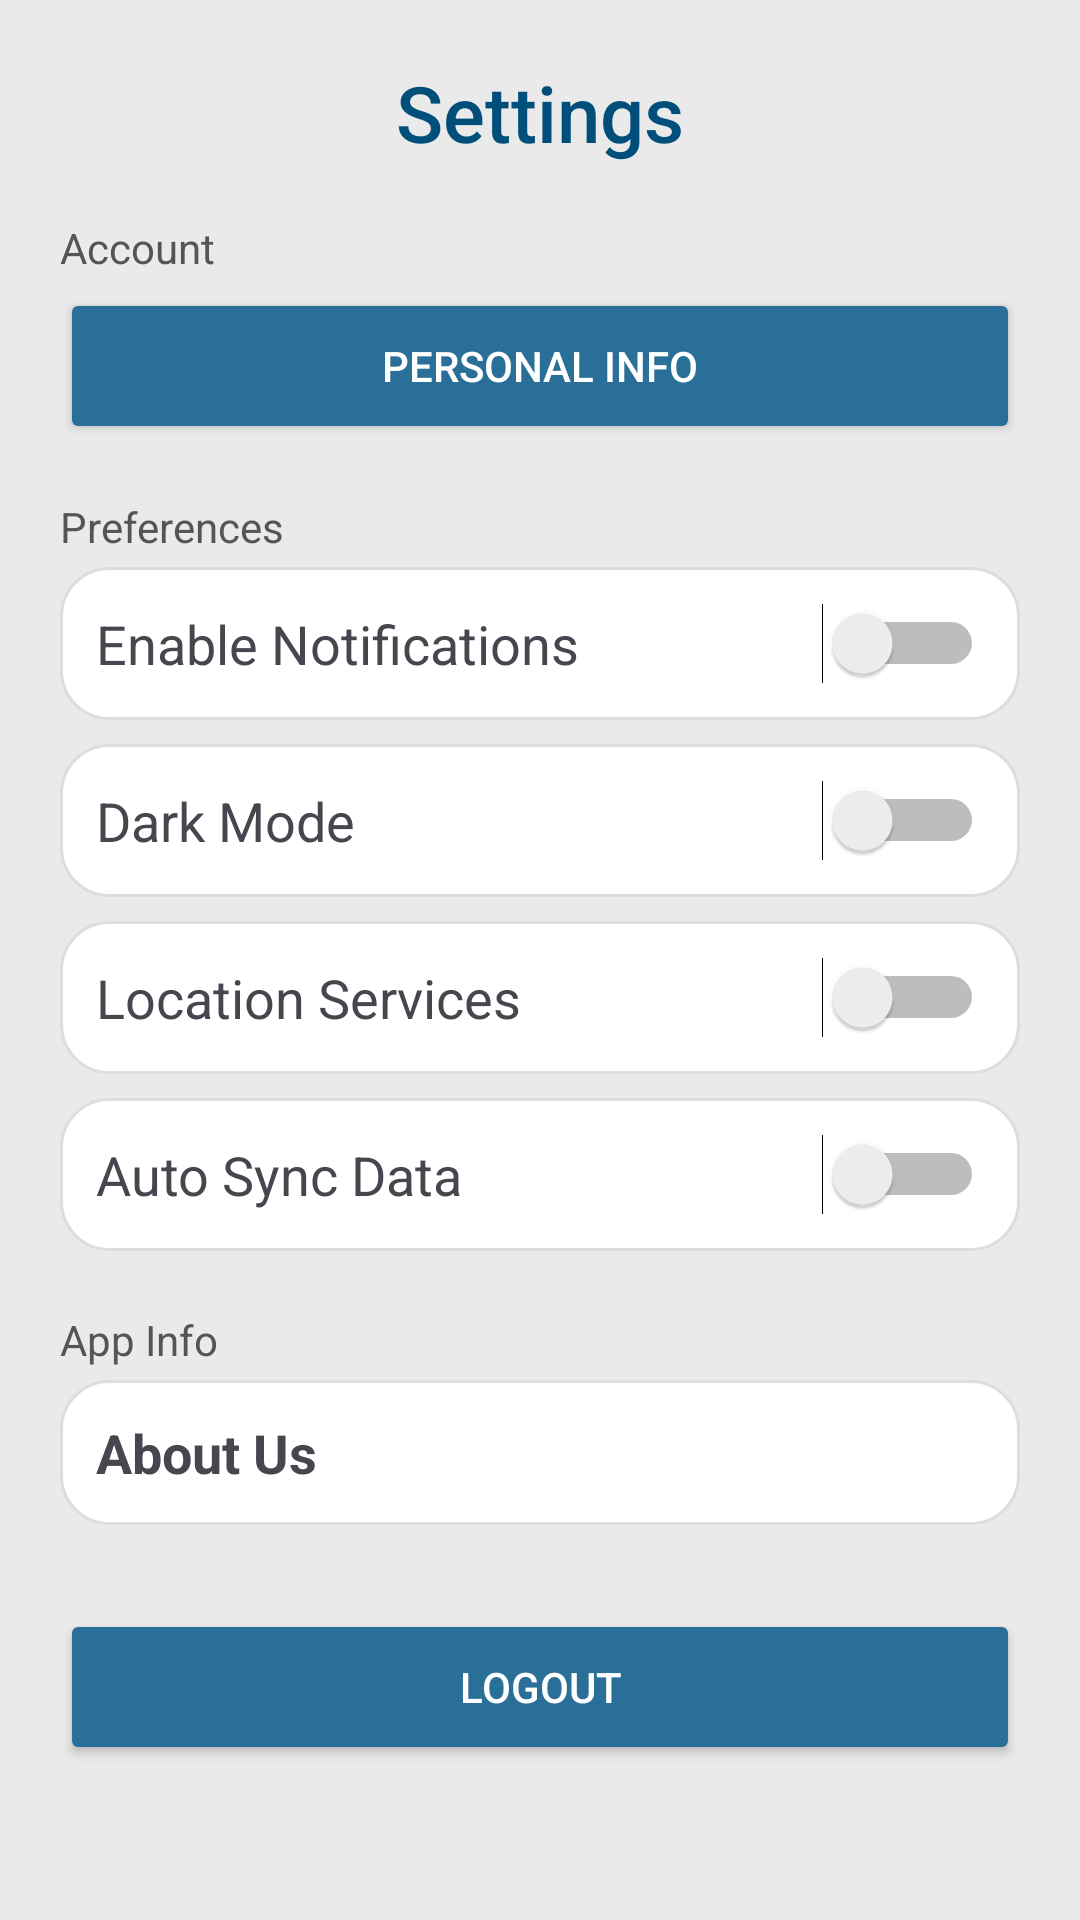

Android layout source for this screen:
<!-- AndroidManifest.xml: application theme Theme.CulturalCompass -->
<!-- res/layout/fragment_settings.xml -->
<?xml version="1.0" encoding="utf-8"?>
<androidx.constraintlayout.widget.ConstraintLayout xmlns:android="http://schemas.android.com/apk/res/android"
    xmlns:app="http://schemas.android.com/apk/res-auto"
    xmlns:tools="http://schemas.android.com/tools"
    android:layout_width="match_parent"
    android:layout_height="match_parent"
    android:background="@color/beige">

    <ScrollView
        android:layout_width="0dp"
        android:layout_height="0dp"
        android:fillViewport="true"
        app:layout_constraintTop_toTopOf="parent"
        app:layout_constraintBottom_toBottomOf="parent"
        app:layout_constraintStart_toStartOf="parent"
        app:layout_constraintEnd_toEndOf="parent">

        <LinearLayout
            android:id="@+id/settingsContainer"
            android:layout_width="match_parent"
            android:layout_height="wrap_content"
            android:gravity="center_horizontal"
            android:orientation="vertical"
            android:padding="20dp">

            
            <TextView
                android:id="@+id/tvSettingsTitle"
                android:layout_width="wrap_content"
                android:layout_height="wrap_content"
                android:layout_marginBottom="18dp"
                android:fontFamily="sans-serif-medium"
                android:text="Settings"
                android:textColor="#004E7A"
                android:textSize="26sp" />

            
            <TextView
                android:layout_width="match_parent"
                android:layout_height="wrap_content"
                android:layout_marginBottom="4dp"
                android:text="Account"
                android:textColor="#555"
                android:textSize="14sp" />

            <Button
                android:id="@+id/btnPersonalInfo"
                android:layout_width="match_parent"
                android:layout_height="wrap_content"
                android:layout_marginBottom="18dp"
                android:backgroundTint="@color/primary"
                android:minHeight="52dp"
                android:paddingVertical="12dp"
                android:text="Personal Info"
                android:textColor="@android:color/white" />

            
            <TextView
                android:layout_width="match_parent"
                android:layout_height="wrap_content"
                android:layout_marginBottom="4dp"
                android:text="Preferences"
                android:textColor="#555"
                android:textSize="14sp" />

            
            <LinearLayout
                android:layout_width="match_parent"
                android:layout_height="wrap_content"
                android:background="@drawable/settings_item_bg"
                android:gravity="center_vertical"
                android:orientation="horizontal"
                android:padding="12dp">

                <TextView
                    android:layout_width="0dp"
                    android:layout_height="wrap_content"
                    android:layout_weight="1"
                    android:text="Enable Notifications"
                    android:textSize="18sp" />

                <Switch
                    android:id="@+id/switchNotifications"
                    android:layout_width="wrap_content"
                    android:layout_height="wrap_content"
                    tools:ignore="UseSwitchCompatOrMaterialXml" />
            </LinearLayout>

            
            <LinearLayout
                android:layout_width="match_parent"
                android:layout_height="wrap_content"
                android:layout_marginTop="8dp"
                android:background="@drawable/settings_item_bg"
                android:gravity="center_vertical"
                android:orientation="horizontal"
                android:padding="12dp">

                <TextView
                    android:layout_width="0dp"
                    android:layout_height="wrap_content"
                    android:layout_weight="1"
                    android:text="Dark Mode"
                    android:textSize="18sp" />

                <Switch
                    android:id="@+id/switchDarkMode"
                    android:layout_width="wrap_content"
                    android:layout_height="wrap_content"
                    tools:ignore="UseSwitchCompatOrMaterialXml" />
            </LinearLayout>

            
            <LinearLayout
                android:layout_width="match_parent"
                android:layout_height="wrap_content"
                android:layout_marginTop="8dp"
                android:background="@drawable/settings_item_bg"
                android:gravity="center_vertical"
                android:orientation="horizontal"
                android:padding="12dp">

                <TextView
                    android:layout_width="0dp"
                    android:layout_height="wrap_content"
                    android:layout_weight="1"
                    android:text="Location Services"
                    android:textSize="18sp" />

                <Switch
                    android:id="@+id/switchLocation"
                    android:layout_width="wrap_content"
                    android:layout_height="wrap_content" />
            </LinearLayout>

            
            <LinearLayout
                android:layout_width="match_parent"
                android:layout_height="wrap_content"
                android:layout_marginTop="8dp"
                android:background="@drawable/settings_item_bg"
                android:gravity="center_vertical"
                android:orientation="horizontal"
                android:padding="12dp">

                <TextView
                    android:layout_width="0dp"
                    android:layout_height="wrap_content"
                    android:layout_weight="1"
                    android:text="Auto Sync Data"
                    android:textSize="18sp" />

                <Switch
                    android:id="@+id/switchAutoSync"
                    android:layout_width="wrap_content"
                    android:layout_height="wrap_content"
                    tools:ignore="UseSwitchCompatOrMaterialXml" />
            </LinearLayout>

            
            <TextView
                android:layout_width="match_parent"
                android:layout_height="wrap_content"
                android:layout_marginTop="20dp"
                android:layout_marginBottom="4dp"
                android:text="App Info"
                android:textColor="#555"
                android:textSize="14sp" />

            <LinearLayout
                android:id="@+id/aboutUsButton"
                android:layout_width="match_parent"
                android:layout_height="wrap_content"
                android:padding="12dp"
                android:orientation="horizontal"
                android:background="@drawable/settings_item_bg"
                android:gravity="center_vertical"
                android:foreground="?attr/selectableItemBackground">

                <TextView
                    android:layout_width="0dp"
                    android:layout_height="wrap_content"
                    android:layout_weight="1"
                    android:text="About Us"
                    android:textSize="18sp"
                    android:textStyle="bold" />

                <ImageView
                    android:layout_width="24dp"
                    android:layout_height="24dp"
                    android:src="@drawable/gs_arrow_forward_ios_vd_20"
                    app:tint="#333" />
            </LinearLayout>

            
            <Button
                android:id="@+id/btnLogout"
                android:layout_width="match_parent"
                android:layout_height="wrap_content"
                android:layout_marginTop="28dp"
                android:backgroundTint="@color/primary"
                android:minHeight="52dp"
                android:paddingVertical="12dp"
                android:text="Logout"
                android:textColor="@android:color/white" />

        </LinearLayout>

    </ScrollView>

</androidx.constraintlayout.widget.ConstraintLayout>
<!-- resources referenced by this layout -->
<resources>
  <color name="beige">#EAEAEA</color>
  <color name="primary">#2A6F97</color>
  <!-- drawable settings_item_bg (drawable) -->
  <shape xmlns:android="http://schemas.android.com/apk/res/android"
      android:shape="rectangle">
      <solid android:color="#FFFFFF"/>
      <corners android:radius="16dp"/>
      <padding
          android:left="12dp"
          android:top="12dp"
          android:right="12dp"
          android:bottom="12dp"/>
      <stroke android:width="1dp" android:color="#DDDDDD"/>
  </shape>
  <style name="Theme.CulturalCompass" parent="Base.Theme.CulturalCompass" />
  <style name="Base.Theme.CulturalCompass" parent="Theme.Material3.DayNight.NoActionBar">
  
          <item name="android:statusBarColor">@color/beige</item>
          <item name="android:windowLightStatusBar">true</item>
  
  
          <item name="android:navigationBarColor">@color/beige</item>
          <item name="android:windowLightNavigationBar">true</item>
  
      </style>
</resources>
